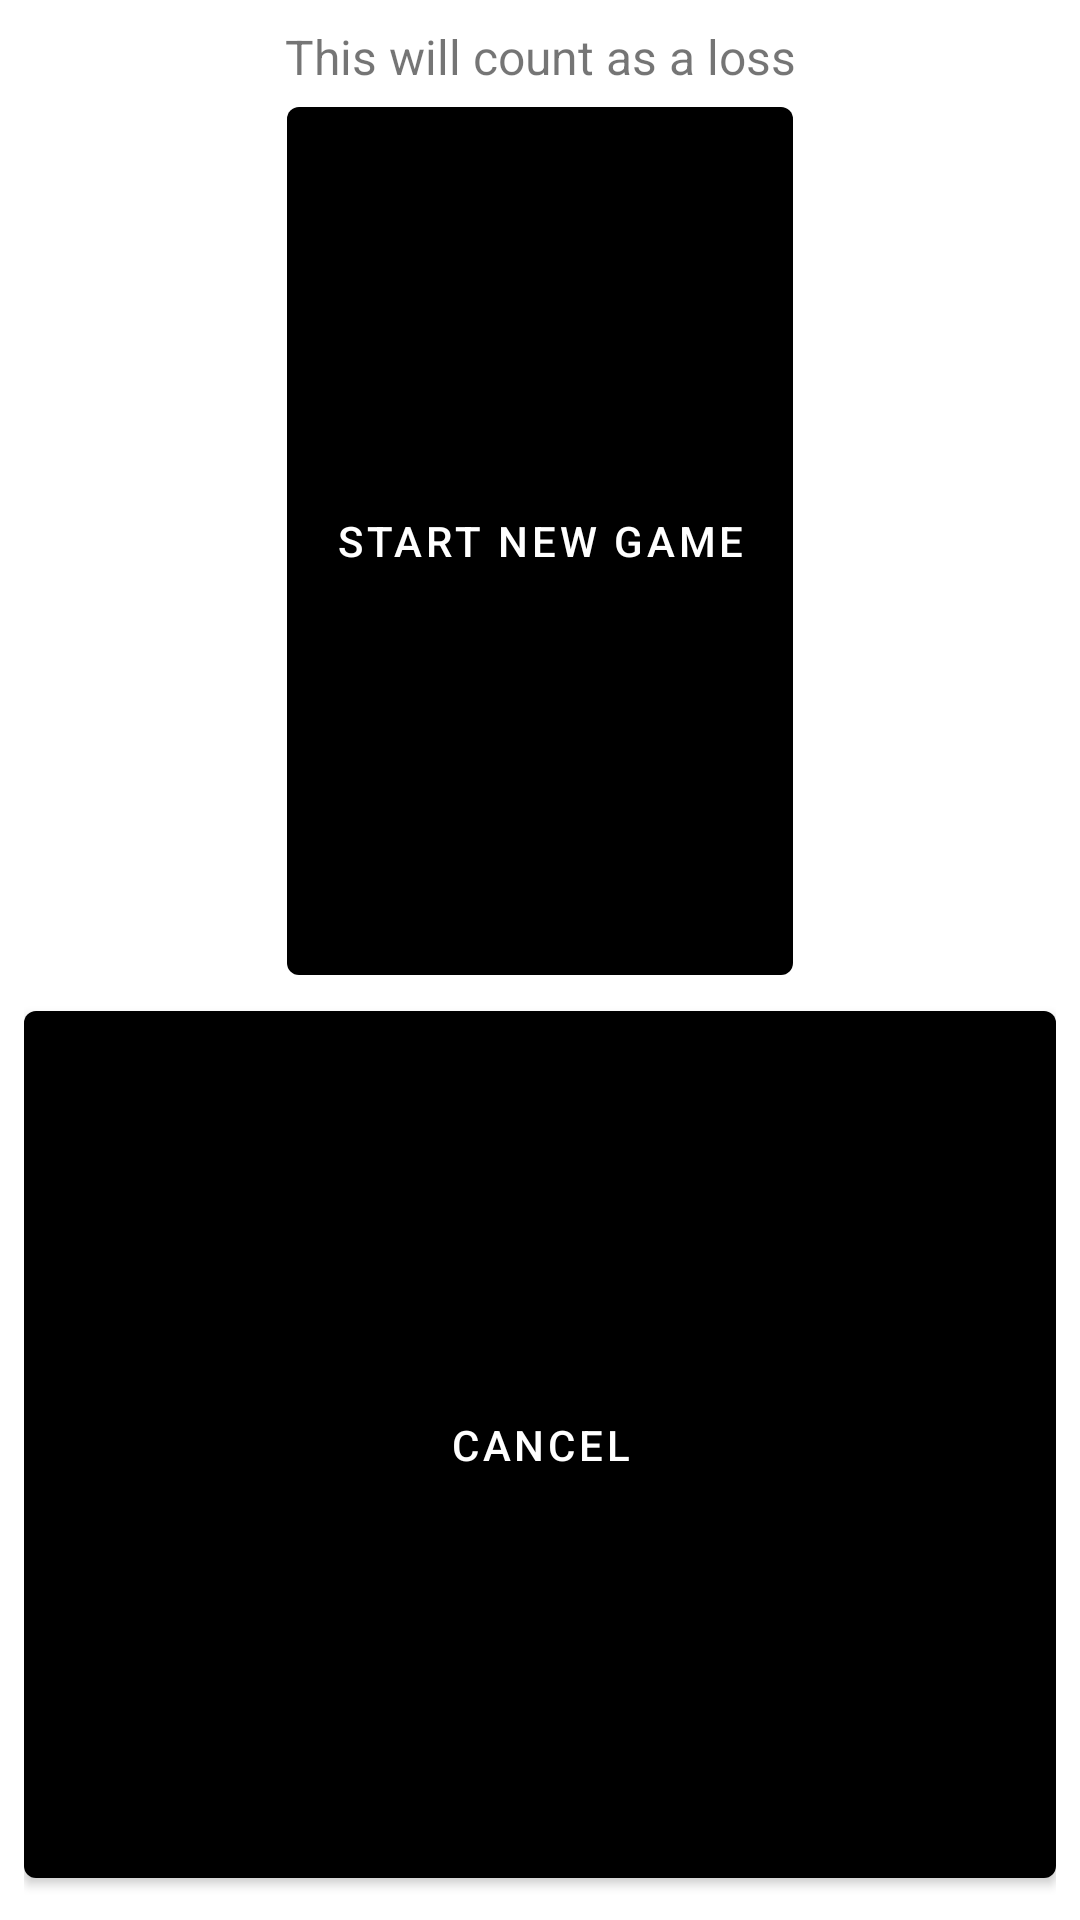

Android layout source for this screen:
<!-- AndroidManifest.xml: application theme Theme.Wordle -->
<!-- res/layout/dialog_new_game.xml -->
<?xml version="1.0" encoding="utf-8"?>
<layout
    xmlns:android="http://schemas.android.com/apk/res/android"
    xmlns:app="http://schemas.android.com/apk/res-auto"
    xmlns:tools="http://schemas.android.com/tools"
    tools:context=".ui.dialogs.NewGameDialog">

    <data>

        <variable
            name="viewModel"
            type="com.example.wordle.ui.model.GameViewModel" />

        <variable
            name="newGameDialog"
            type="com.example.wordle.ui.dialogs.NewGameDialog" />
    </data>

    <androidx.constraintlayout.widget.ConstraintLayout
        android:layout_width="match_parent"
        android:layout_height="wrap_content"
        android:padding="8dp">

        <TextView
            android:id="@+id/are_you_sure_textView"
            style="@style/Widget.Wordle.Dialog.Header"
            android:text="@string/are_you_sure"
            app:layout_constraintEnd_toEndOf="parent"
            app:layout_constraintStart_toStartOf="parent"
            app:layout_constraintTop_toTopOf="parent" />

        <TextView
            android:id="@+id/count_loss_textView"
            android:layout_width="wrap_content"
            android:layout_height="wrap_content"
            android:textSize="16sp"
            android:text="@string/this_will_count_as_a_loss"
            app:layout_constraintTop_toBottomOf="@id/are_you_sure_textView"
            app:layout_constraintStart_toStartOf="parent"
            app:layout_constraintEnd_toEndOf="parent" />

        <com.google.android.material.button.MaterialButton
            android:id="@+id/start_new_game_button"
            android:layout_width="wrap_content"
            style="@style/Widget.Wordle.Dialog.Button"
            android:onClick="@{() -> newGameDialog.newGame()}"
            android:text="@string/start_new_game"
            app:layout_constraintBottom_toTopOf="@+id/cancel_button"
            app:layout_constraintEnd_toEndOf="parent"
            app:layout_constraintStart_toStartOf="parent"
            app:layout_constraintTop_toBottomOf="@id/count_loss_textView" />

        <com.google.android.material.button.MaterialButton
            android:id="@+id/cancel_button"
            style="@style/Widget.Wordle.Dialog.Button"
            android:text="@string/cancel"
            android:onClick="@{() -> newGameDialog.cancel()}"
            app:layout_constraintStart_toStartOf="parent"
            app:layout_constraintEnd_toEndOf="parent"
            app:layout_constraintTop_toBottomOf="@id/start_new_game_button"
            app:layout_constraintBottom_toBottomOf="parent" />

    </androidx.constraintlayout.widget.ConstraintLayout>

</layout>
<!-- resources referenced by this layout -->
<resources>
  <string name="are_you_sure">ARE YOU SURE?</string>
  <string name="cancel" tools:ignore="ButtonCase">CANCEL</string>
  <string name="start_new_game">START NEW GAME</string>
  <string name="this_will_count_as_a_loss">This will count as a loss</string>
  <style name="Theme.Wordle" parent="Theme.MaterialComponents.DayNight.NoActionBar">
          <item name="android:windowTranslucentStatus">true</item>
          <item name="android:windowTranslucentNavigation">true</item>
          <item name="android:fitsSystemWindows">true</item>
          
          <item name="colorPrimary">@color/black</item>
          <item name="colorPrimaryVariant">@color/black</item>
          <item name="colorOnPrimary">@color/white</item>
          
          <item name="colorSecondary">@color/teal_200</item>
          <item name="colorSecondaryVariant">@color/teal_700</item>
          <item name="colorOnSecondary">@color/black</item>
          
          <item name="android:statusBarColor" tools:targetApi="l">?attr/colorPrimaryVariant</item>
          
      </style>
  <color name="black">#FF000000</color>
  <color name="white">#FFFFFFFF</color>
  <color name="teal_200">#FF03DAC5</color>
  <color name="teal_700">#FF018786</color>
</resources>
